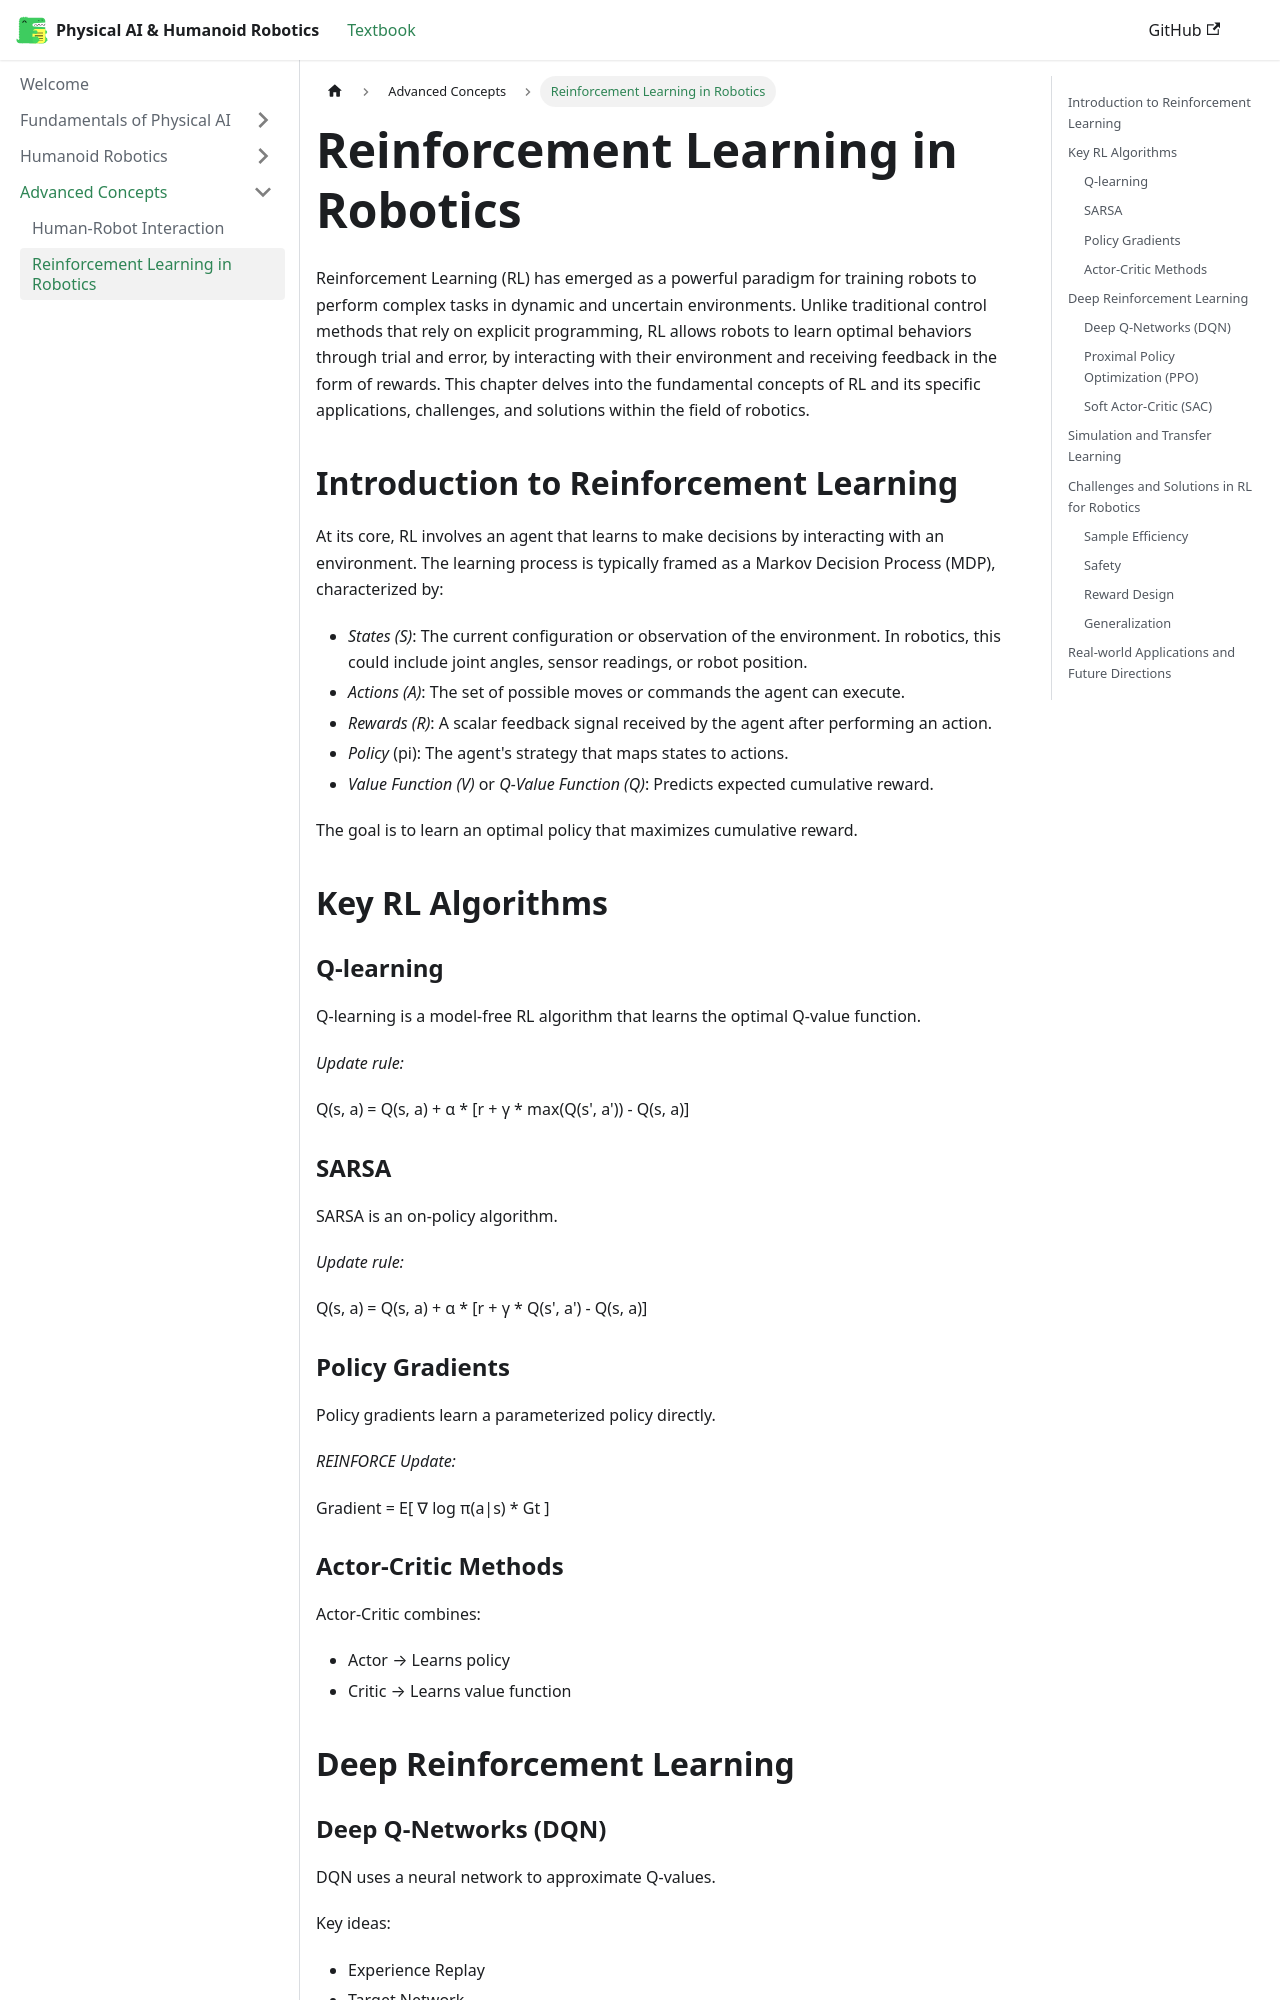

repository: NaziaImran786/Physical-AI-And-Humanoid-Robotics · page: docs/category/advanced/reinforcement-learning-in-robotics/index.html · generator: docusaurus

---
id: reinforcement-learning-in-robotics
title: Reinforcement Learning in Robotics
sidebar_label: Reinforcement Learning in Robotics
sidebar_position: 1
---

# Reinforcement Learning in Robotics

Reinforcement Learning (RL) has emerged as a powerful paradigm for training robots to perform complex tasks in dynamic and uncertain environments. Unlike traditional control methods that rely on explicit programming, RL allows robots to learn optimal behaviors through trial and error, by interacting with their environment and receiving feedback in the form of rewards. This chapter delves into the fundamental concepts of RL and its specific applications, challenges, and solutions within the field of robotics.
